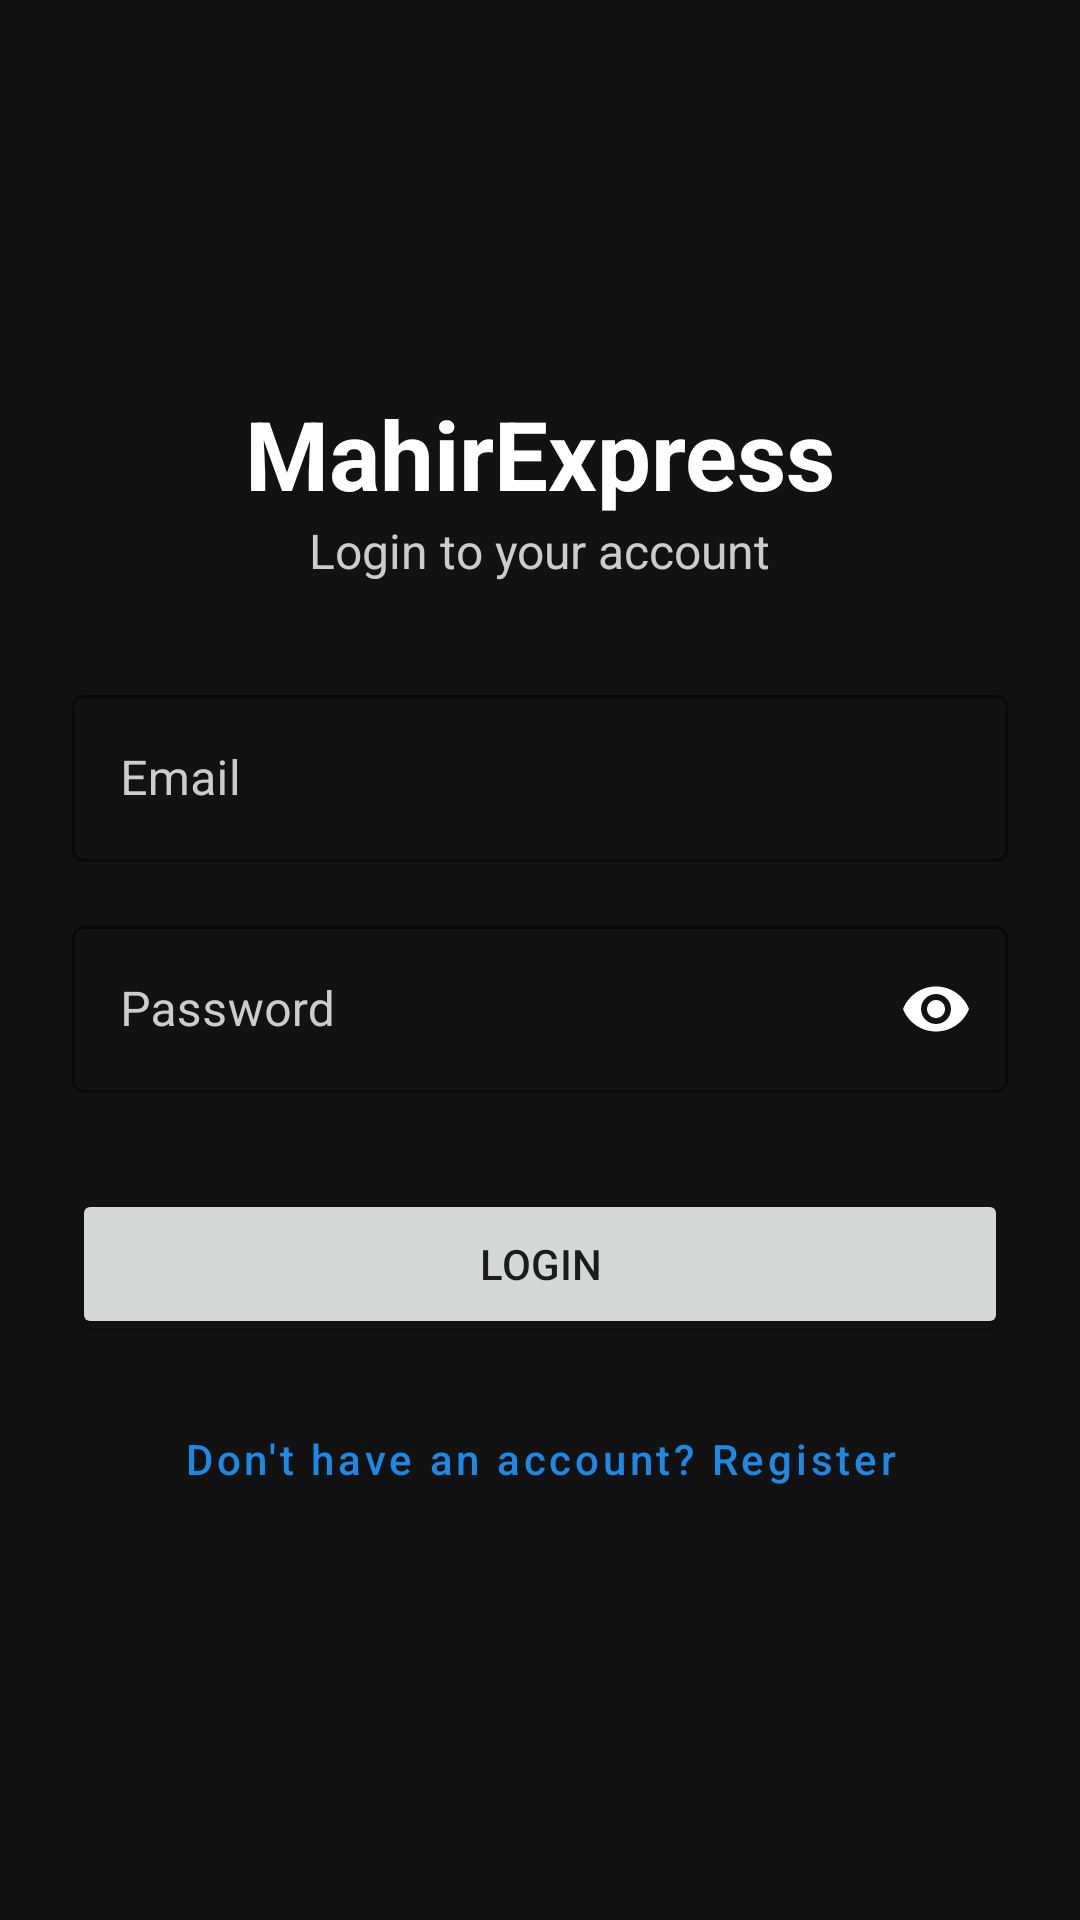

The Android layout XML behind this screen, and the referenced resources:
<!-- AndroidManifest.xml: application theme Theme.MahirExpress -->
<!-- res/layout/fragment_login.xml -->
<?xml version="1.0" encoding="utf-8"?>
<androidx.constraintlayout.widget.ConstraintLayout xmlns:android="http://schemas.android.com/apk/res/android"
    xmlns:app="http://schemas.android.com/apk/res-auto"
    android:layout_width="match_parent"
    android:layout_height="match_parent"
    android:background="#121212"
    android:padding="24dp">

    <TextView
        android:id="@+id/tvTitle"
        android:layout_width="wrap_content"
        android:layout_height="wrap_content"
        android:text="MahirExpress"
        android:textColor="@color/white"
        android:textSize="32sp"
        android:textStyle="bold"
        app:layout_constraintBottom_toTopOf="@+id/tvSubtitle"
        app:layout_constraintEnd_toEndOf="parent"
        app:layout_constraintStart_toStartOf="parent"
        app:layout_constraintTop_toTopOf="parent"
        app:layout_constraintVertical_chainStyle="packed" />

    <TextView
        android:id="@+id/tvSubtitle"
        android:layout_width="wrap_content"
        android:layout_height="wrap_content"
        android:layout_marginBottom="32dp"
        android:text="Login to your account"
        android:textColor="#CCCCCC"
        android:textSize="16sp"
        app:layout_constraintBottom_toTopOf="@+id/tilEmail"
        app:layout_constraintEnd_toEndOf="parent"
        app:layout_constraintStart_toStartOf="parent"
        app:layout_constraintTop_toBottomOf="@+id/tvTitle" />

    <com.google.android.material.textfield.TextInputLayout
        android:id="@+id/tilEmail"
        style="@style/Widget.MaterialComponents.TextInputLayout.OutlinedBox"
        android:layout_width="0dp"
        android:layout_height="wrap_content"
        android:layout_marginBottom="16dp"
        android:hint="Email"
        android:textColorHint="#CCCCCC"
        app:boxStrokeColor="@color/blue_primary"
        app:hintTextColor="@color/blue_primary"
        app:layout_constraintBottom_toTopOf="@+id/tilPassword"
        app:layout_constraintEnd_toEndOf="parent"
        app:layout_constraintStart_toStartOf="parent"
        app:layout_constraintTop_toBottomOf="@+id/tvSubtitle">

        <com.google.android.material.textfield.TextInputEditText
            android:id="@+id/etEmail"
            android:layout_width="match_parent"
            android:layout_height="wrap_content"
            android:inputType="textEmailAddress"
            android:textColor="@color/white" />
    </com.google.android.material.textfield.TextInputLayout>

    <com.google.android.material.textfield.TextInputLayout
        android:id="@+id/tilPassword"
        style="@style/Widget.MaterialComponents.TextInputLayout.OutlinedBox"
        android:layout_width="0dp"
        android:layout_height="wrap_content"
        android:layout_marginBottom="32dp"
        android:hint="Password"
        android:textColorHint="#CCCCCC"
        app:boxStrokeColor="@color/blue_primary"
        app:hintTextColor="@color/blue_primary"
        app:layout_constraintBottom_toTopOf="@+id/btnLogin"
        app:layout_constraintEnd_toEndOf="parent"
        app:layout_constraintStart_toStartOf="parent"
        app:layout_constraintTop_toBottomOf="@+id/tilEmail"
        app:passwordToggleEnabled="true"
        app:passwordToggleTint="@color/white">

        <com.google.android.material.textfield.TextInputEditText
            android:id="@+id/etPassword"
            android:layout_width="match_parent"
            android:layout_height="wrap_content"
            android:inputType="textPassword"
            android:textColor="@color/white" />
    </com.google.android.material.textfield.TextInputLayout>

    <Button
        android:id="@+id/btnLogin"
        android:layout_width="0dp"
        android:layout_height="50dp"
        android:text="Login"
        app:layout_constraintBottom_toTopOf="@+id/btnRegister"
        app:layout_constraintEnd_toEndOf="parent"
        app:layout_constraintStart_toStartOf="parent"
        app:layout_constraintTop_toBottomOf="@+id/tilPassword" />

    <ProgressBar
        android:id="@+id/progressBar"
        android:layout_width="wrap_content"
        android:layout_height="wrap_content"
        android:visibility="gone"
        app:layout_constraintBottom_toBottomOf="@+id/btnLogin"
        app:layout_constraintEnd_toEndOf="@+id/btnLogin"
        app:layout_constraintStart_toStartOf="@+id/btnLogin"
        app:layout_constraintTop_toTopOf="@+id/btnLogin" />

    <TextView
        android:id="@+id/tvError"
        android:layout_width="wrap_content"
        android:layout_height="wrap_content"
        android:layout_marginTop="16dp"
        android:textColor="#F44336"
        android:visibility="gone"
        app:layout_constraintEnd_toEndOf="parent"
        app:layout_constraintStart_toStartOf="parent"
        app:layout_constraintTop_toBottomOf="@+id/btnLogin" />

    <Button
        android:id="@+id/btnRegister"
        style="@style/Widget.MaterialComponents.Button.TextButton"
        android:layout_width="wrap_content"
        android:layout_height="wrap_content"
        android:layout_marginTop="16dp"
        android:text="Don't have an account? Register"
        android:textAllCaps="false"
        app:layout_constraintBottom_toBottomOf="parent"
        app:layout_constraintEnd_toEndOf="parent"
        app:layout_constraintStart_toStartOf="parent"
        app:layout_constraintTop_toBottomOf="@+id/btnLogin" />

</androidx.constraintlayout.widget.ConstraintLayout>
<!-- resources referenced by this layout -->
<resources>
  <color name="white">#FFFFFF</color>
  <style name="Theme.MahirExpress" parent="Theme.MaterialComponents.Light.NoActionBar">
          
          <item name="colorPrimary">@color/primary</item>
          <item name="colorPrimaryVariant">@color/primary_dark</item>
          <item name="colorOnPrimary">@color/white</item>
          
          <item name="colorSecondary">@color/accent</item>
          <item name="colorSecondaryVariant">@color/accent</item>
          <item name="colorOnSecondary">@color/black</item>
          
          <item name="android:statusBarColor">?attr/colorPrimaryVariant</item>
          
      </style>
  <color name="primary">#1E88E5</color>
  <color name="primary_dark">#1565C0</color>
  <color name="accent">#FFC107</color>
  <color name="black">#000000</color>
</resources>
